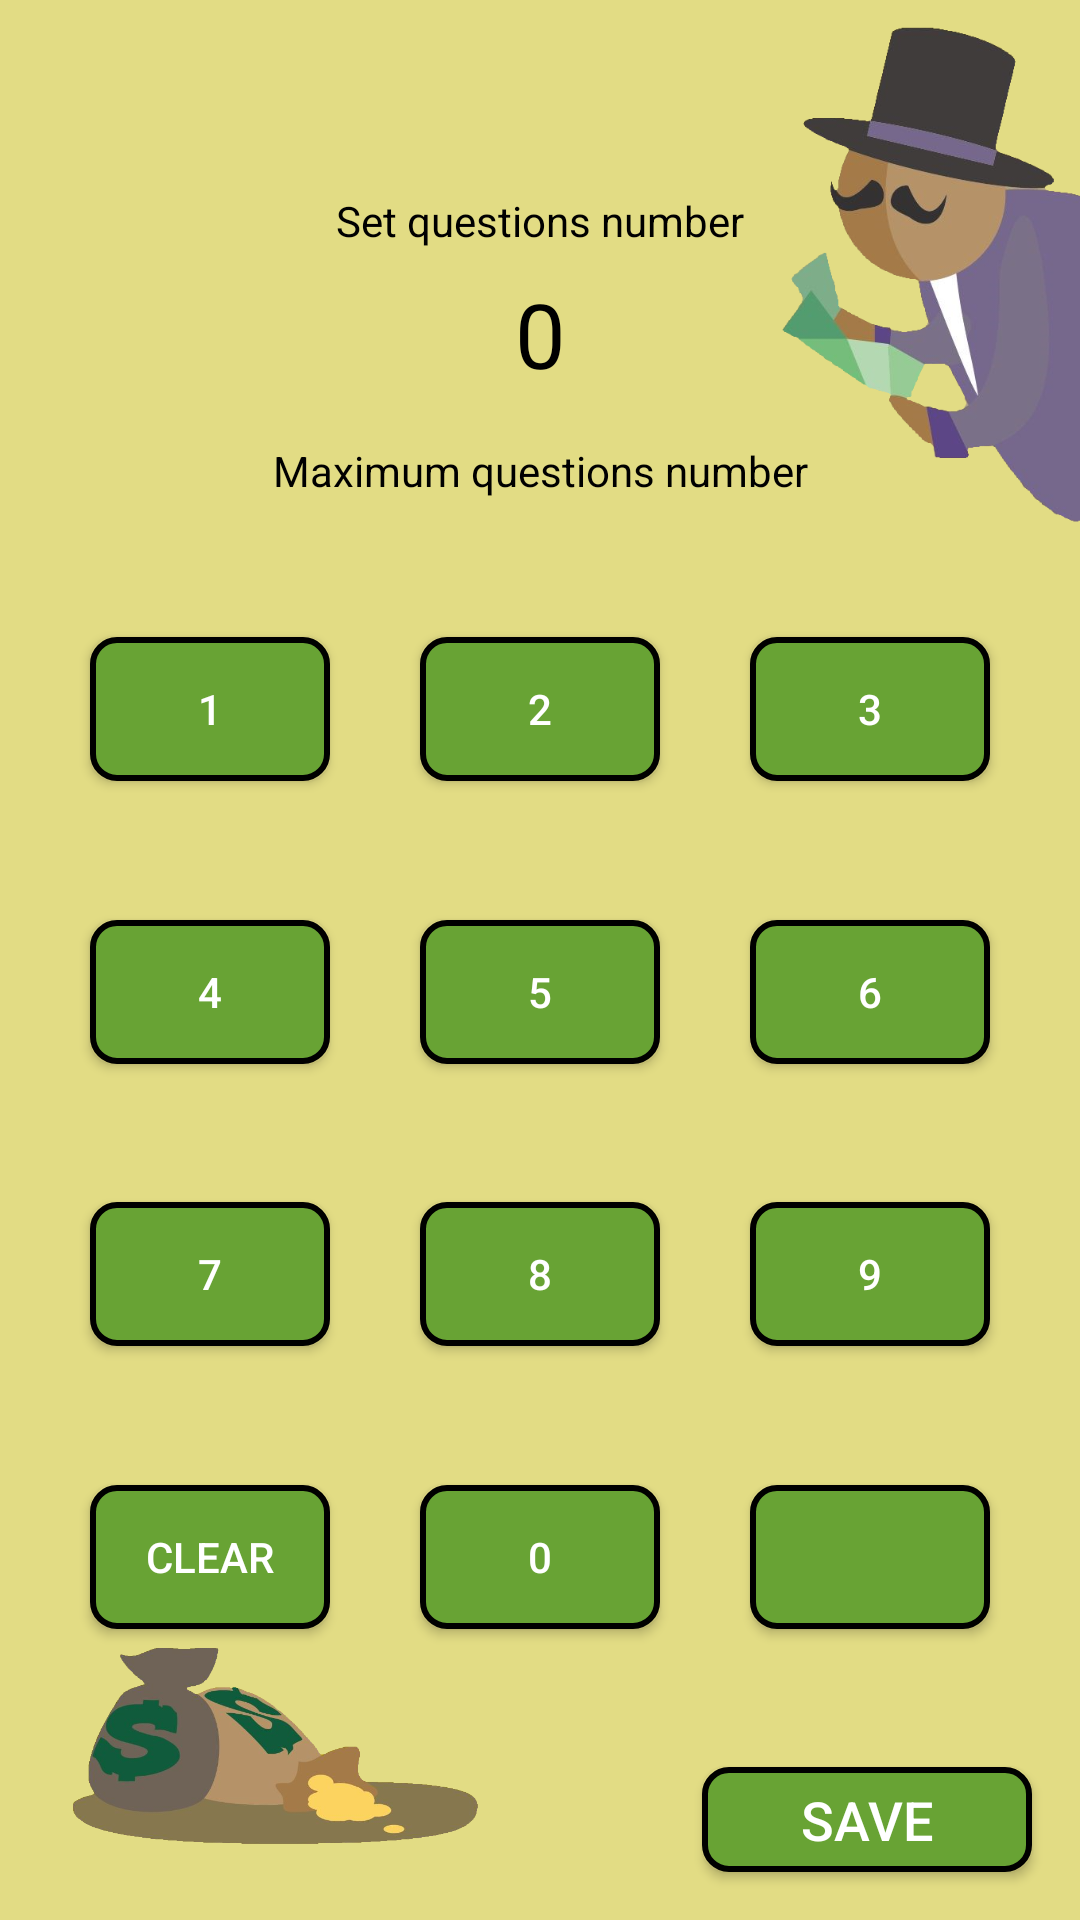

Write the Android layout XML for this screen, with the resource values it uses.
<!-- AndroidManifest.xml: application theme AppTheme -->
<!-- res/layout/activity_change_question_count.xml -->
<?xml version="1.0" encoding="utf-8"?>
<androidx.constraintlayout.widget.ConstraintLayout xmlns:android="http://schemas.android.com/apk/res/android"
    xmlns:app="http://schemas.android.com/apk/res-auto"
    xmlns:tools="http://schemas.android.com/tools"
    android:layout_width="match_parent"
    android:layout_height="match_parent"
    android:background="@color/colorBackground"
    tools:context=".ChangeQuestionCount">

    <Button
        android:id="@+id/btnN6"
        android:layout_width="80dp"
        android:layout_height="wrap_content"
        android:background="@drawable/background_button"
        android:text="6"
        android:textColor="@color/colorTextButton"
        app:layout_constraintEnd_toEndOf="parent"
        app:layout_constraintStart_toEndOf="@+id/btnN5"
        app:layout_constraintTop_toTopOf="@+id/btnN5" />

    <ImageView
        android:id="@+id/imageView6"
        android:layout_width="115dp"
        android:layout_height="177dp"
        android:background="@drawable/millionaire_image_person"
        app:layout_constraintEnd_toEndOf="parent"
        app:layout_constraintTop_toTopOf="parent" />

    <ImageView
        android:layout_width="178dp"
        android:layout_height="111dp"
        android:background="@drawable/millionaire_image_cash"
        app:layout_constraintBottom_toBottomOf="parent"
        app:layout_constraintStart_toStartOf="parent" />

    <TextView
        android:id="@+id/textView4"
        android:layout_width="wrap_content"
        android:layout_height="wrap_content"
        android:layout_marginTop="64dp"
        android:text="@string/ChooseQuestCount"
        android:textColor="#000000"
        app:layout_constraintEnd_toEndOf="parent"
        app:layout_constraintStart_toStartOf="parent"
        app:layout_constraintTop_toTopOf="parent" />

    <Button
        android:id="@+id/btn_saveQCounts"
        android:layout_width="wrap_content"
        android:layout_height="35dp"
        android:layout_marginEnd="16dp"
        android:layout_marginRight="16dp"
        android:layout_marginBottom="16dp"
        android:background="@drawable/background_button"
        android:text="@string/Save"
        android:textColor="@color/colorTextButton"
        android:textSize="18sp"
        app:layout_constraintBottom_toBottomOf="parent"
        app:layout_constraintEnd_toEndOf="parent" />

    <TextView
        android:id="@+id/textView_maxCount"
        android:layout_width="wrap_content"
        android:layout_height="wrap_content"
        android:layout_marginStart="8dp"
        android:layout_marginTop="16dp"
        android:layout_marginEnd="8dp"
        android:text="@string/MaxQuestCount"
        android:textColor="#000000"
        android:textSize="14sp"
        app:layout_constraintEnd_toEndOf="parent"
        app:layout_constraintStart_toStartOf="parent"
        app:layout_constraintTop_toBottomOf="@+id/tvNumber" />

    <Button
        android:id="@+id/btnN1"
        android:layout_width="80dp"
        android:layout_height="wrap_content"
        android:background="@drawable/background_button"
        android:text="1"
        android:textColor="@color/colorTextButton"
        app:layout_constraintEnd_toStartOf="@+id/btnN2"
        app:layout_constraintStart_toStartOf="parent"
        app:layout_constraintTop_toTopOf="@+id/btnN2" />

    <Button
        android:id="@+id/btnN2"
        android:layout_width="80dp"
        android:layout_height="wrap_content"
        android:background="@drawable/background_button"
        android:text="2"
        android:textColor="@color/colorTextButton"
        app:layout_constraintBottom_toTopOf="@+id/btnN5"
        app:layout_constraintEnd_toEndOf="parent"
        app:layout_constraintStart_toStartOf="parent"
        app:layout_constraintTop_toBottomOf="@+id/textView_maxCount" />

    <Button
        android:id="@+id/btnN3"
        android:layout_width="80dp"
        android:layout_height="wrap_content"
        android:background="@drawable/background_button"
        android:text="3"
        android:textColor="@color/colorTextButton"
        app:layout_constraintEnd_toEndOf="parent"
        app:layout_constraintStart_toEndOf="@+id/btnN2"
        app:layout_constraintTop_toTopOf="@+id/btnN2" />

    <Button
        android:id="@+id/btnN4"
        android:layout_width="80dp"
        android:layout_height="wrap_content"
        android:background="@drawable/background_button"
        android:text="4"
        android:textColor="@color/colorTextButton"
        app:layout_constraintEnd_toStartOf="@+id/btnN5"
        app:layout_constraintStart_toStartOf="parent"
        app:layout_constraintTop_toTopOf="@+id/btnN5" />

    <Button
        android:id="@+id/btnN5"
        android:layout_width="80dp"
        android:layout_height="wrap_content"
        android:background="@drawable/background_button"
        android:text="5"
        android:textColor="@color/colorTextButton"
        app:layout_constraintBottom_toTopOf="@+id/btnN8"
        app:layout_constraintEnd_toEndOf="parent"
        app:layout_constraintStart_toStartOf="parent"
        app:layout_constraintTop_toBottomOf="@+id/btnN2" />

    <Button
        android:id="@+id/btnN7"
        android:layout_width="80dp"
        android:layout_height="wrap_content"
        android:background="@drawable/background_button"
        android:text="7"
        android:textColor="@color/colorTextButton"
        app:layout_constraintEnd_toStartOf="@+id/btnN8"
        app:layout_constraintStart_toStartOf="parent"
        app:layout_constraintTop_toTopOf="@+id/btnN8" />

    <Button
        android:id="@+id/btnN8"
        android:layout_width="80dp"
        android:layout_height="wrap_content"
        android:background="@drawable/background_button"
        android:text="8"
        android:textColor="@color/colorTextButton"
        app:layout_constraintBottom_toTopOf="@+id/btnN0"
        app:layout_constraintEnd_toEndOf="parent"
        app:layout_constraintStart_toStartOf="parent"
        app:layout_constraintTop_toBottomOf="@+id/btnN5" />

    <Button
        android:id="@+id/btnN9"
        android:layout_width="80dp"
        android:layout_height="wrap_content"
        android:background="@drawable/background_button"
        android:text="9"
        android:textColor="@color/colorTextButton"
        app:layout_constraintEnd_toEndOf="parent"
        app:layout_constraintStart_toEndOf="@+id/btnN8"
        app:layout_constraintTop_toTopOf="@+id/btnN8" />

    <Button
        android:id="@+id/btnN0"
        android:layout_width="80dp"
        android:layout_height="wrap_content"
        android:background="@drawable/background_button"
        android:text="0"
        android:textColor="@color/colorTextButton"
        app:layout_constraintBottom_toTopOf="@+id/btn_saveQCounts"
        app:layout_constraintEnd_toEndOf="parent"
        app:layout_constraintStart_toStartOf="parent"
        app:layout_constraintTop_toBottomOf="@+id/btnN8" />

    <TextView
        android:id="@+id/tvNumber"
        android:layout_width="wrap_content"
        android:layout_height="wrap_content"
        android:layout_marginTop="8dp"
        android:text="0"
        android:textColor="@color/colorBlack"
        android:textSize="30sp"
        app:layout_constraintEnd_toEndOf="parent"
        app:layout_constraintStart_toStartOf="parent"
        app:layout_constraintTop_toBottomOf="@+id/textView4" />

    <Button
        android:id="@+id/btnBackspace"
        android:layout_width="80dp"
        android:layout_height="wrap_content"
        android:background="@drawable/background_button"
        android:textColor="@color/colorTextButton"
        app:layout_constraintEnd_toEndOf="parent"
        app:layout_constraintStart_toEndOf="@+id/btnN0"
        app:layout_constraintTop_toTopOf="@+id/btnN0" />

    <Button
        android:id="@+id/btnClear"
        android:layout_width="80dp"
        android:layout_height="wrap_content"
        android:background="@drawable/background_button"
        android:text="@string/Clear"
        android:textColor="@color/colorTextButton"
        app:layout_constraintEnd_toStartOf="@+id/btnN0"
        app:layout_constraintStart_toStartOf="parent"
        app:layout_constraintTop_toTopOf="@+id/btnN0" />

</androidx.constraintlayout.widget.ConstraintLayout>
<!-- resources referenced by this layout -->
<resources>
  <color name="colorBackground">#e2dc84</color>
  <color name="colorBlack">#000000</color>
  <color name="colorTextButton">#ffffff</color>
  <!-- drawable background_button (drawable) -->
  <?xml version="1.0" encoding="utf-8"?>
  <shape xmlns:android="http://schemas.android.com/apk/res/android" android:shape="rectangle" >
      <corners
              android:radius="8dp"
      />
      <solid
              android:color="#68A334"
      />
      <padding
              android:left="5dp"
              android:top="0dp"
              android:right="5dp"
              android:bottom="0dp"
      />
      <size
              android:width="110dp"
              android:height="35dp"
      />
      <stroke
              android:width="2dp"
              android:color="#000000"
      />
  </shape>
  <!-- drawable millionaire_image_cash: png bitmap (drawable, 116861 bytes) -->
  <!-- drawable millionaire_image_person: png bitmap (drawable, 110331 bytes) -->
  <string name="ChooseQuestCount">Set questions number</string>
  <string name="Clear">Clear</string>
  <string name="MaxQuestCount">Maximum questions number</string>
  <string name="Save">Save</string>
  <style name="AppTheme" parent="Theme.AppCompat.Light.DarkActionBar">
          
          <item name="colorPrimary">@color/colorTitleBackground</item>
          <item name="colorPrimaryDark">@color/colorPrimaryDark</item>
          <item name="colorAccent">@color/colorAccent</item>
      </style>
  <color name="colorTitleBackground">#b2a16b</color>
  <color name="colorPrimaryDark">#00574B</color>
  <color name="colorAccent">#000000</color>
</resources>
